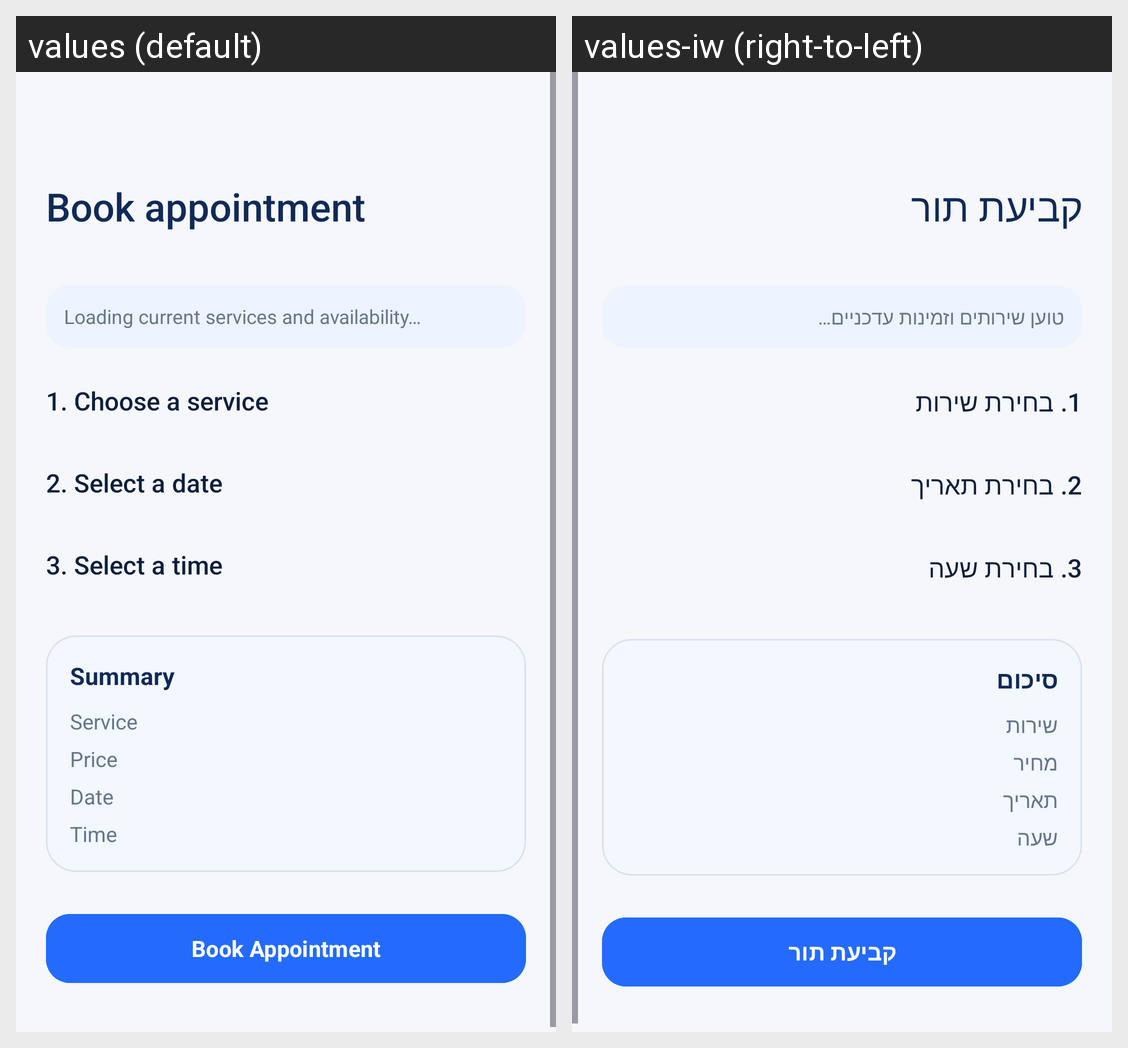

Here is an Android app screen in its default locale and in the app's own translations. Write out the translated-string differences for the strings that appear on this screen.
Android screen res/layout/fragment_booking.xml rendered under 2 locales, left to right: values (default), values-iw (right-to-left). Device: Nexus 5 (rendered at 1080×1920; each locale shown at half size, 540×960, under a caption strip naming it); theme Theme.TrackSter.
Strings drawn on this screen, with the default value and each locale's value (text and hints the layout hard-codes, and strings that could not be matched under every locale, appear in the picture but are not listed):

booking_title
  values: Book appointment
  values-iw: קביעת תור

booking_loading_availability
  values: Loading current services and availability…
  values-iw: טוען שירותים וזמינות עדכניים…

booking_step_service
  values: 1. Choose a service
  values-iw: 1. בחירת שירות

booking_step_date
  values: 2. Select a date
  values-iw: 2. בחירת תאריך

booking_step_time
  values: 3. Select a time
  values-iw: 3. בחירת שעה

booking_summary_title
  values: Summary
  values-iw: סיכום

booking_summary_service
  values: Service
  values-iw: שירות

booking_summary_price
  values: Price
  values-iw: מחיר

booking_summary_date
  values: Date
  values-iw: תאריך

booking_summary_time
  values: Time
  values-iw: שעה

action_book_appointment
  values: Book Appointment
  values-iw: קביעת תור
